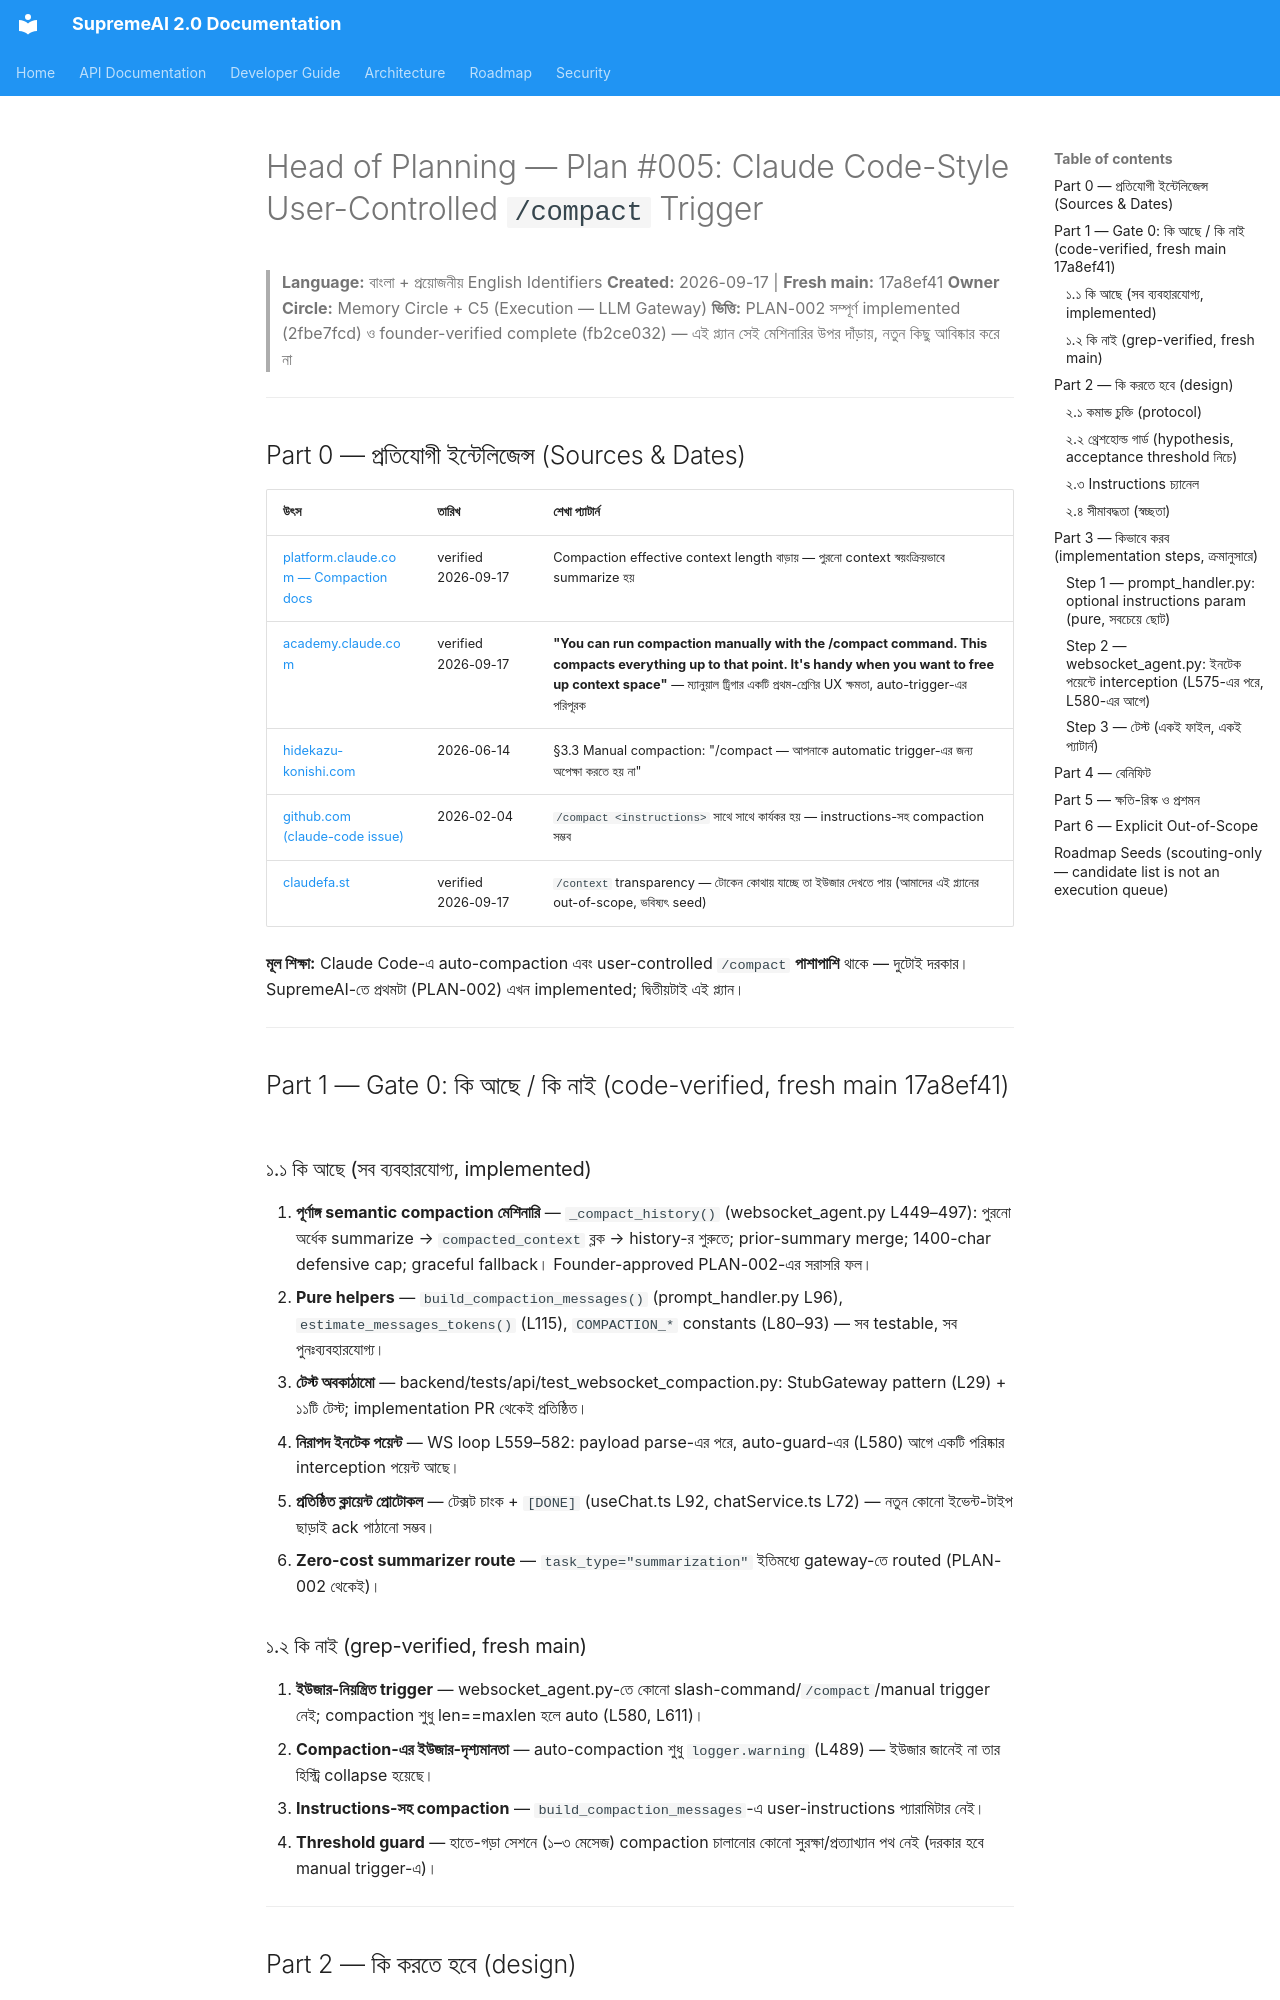

repository: SaifulHaqueNiloy/supremeai · page: plans/PLAN_005_USER_CONTROLLED_COMPACT_TRIGGER_2026-09-17/index.html · generator: mkdocs

---
id: head-of-planning-ws-compact-command-v1-2026-09-17
title: "Head of Planning — Plan #005: Claude Code-Style User-Controlled /compact Trigger (বিদ্যমান PLAN-002 Compaction মেশিনারির উপর, শূন্য নতুন Dependency, শূন্য নতুন Infra)"
status: proposed
document_role: implementation
owner_circle: Memory Circle + C5 (Execution — LLM Gateway) — PLAN_002-এর হুবহু মালিকানা, একই WS চ্যাট সাবসিস্টেম
target_scope: supremeai_internal
scope: "ONE complete plan, grounded in actual repo code on fresh main 17a8ef41 (2026-09-17) — PLAN-002-এর implemented _compact_history() মেশিনারির উপর একটি ছোট, সুগঠিত user-facing সংযোজন; PLAN_LIFECYCLE_POLICY.md (2026-09-17, target_scope taxonomy সহ) কঠোরভাবে অনুসরণ; Gates 0–6; quantitative claims labeled; explicit out-of-scope"
depends_on:
  - backend/api/routes/websocket_agent.py (implemented PLAN-002 machinery — _compact_history L449–497, WS chat loop L557–616, deque(maxlen=50) L548)
  - backend/core/prompt_handler.py (implemented pure helpers — COMPACTION_SYSTEM_PROMPT L80, COMPACTION_SUMMARY_CHAR_CAP=1400 L91, COMPACTION_BLOCK_LABEL L93, build_compaction_messages L96, estimate_messages_tokens L115)
  - backend/tests/api/test_websocket_compaction.py (existing 11-test suite + StubGateway pattern L29 — এই প্ল্যানের টেস্ট একই ফাইলে একই প্যাটার্নে যুক্ত হবে)
  - backend/core/llm/llm_gateway (existing singleton — task_type="summarization" ইতিমধ্যে implemented compaction path-এ ব্যবহৃত)
  - frontend/src/hooks/useChat.ts L92 + frontend/src/services/chatService.ts L72 (existing [DONE] stream-termination contract — নতুন কোনো frontend change নয়)
  - README.md Constitution #4 (Dynamic Discovery), #8 (Graceful Degradation), #13 (No Silent Failure), #14 (Sustainable Cost)
  - AGENTS.md Mandatory Rule #9 (Enterprise-Grade Completeness & Safety by Design)
implements:
  - Claude Code-এর ব্যবহারকারী-নিয়ন্ত্রিত compaction UX — ইউজার যখন চায় তখনই হিস্ট্রি collapse, automatic trigger-এর অপেক্ষা নয় (Constitution #4)
  - PLAN-002-এর সাইলেন্ট auto-compaction-এর উপর একটি দৃশ্যমান, স্বীকৃত, honest acknowledgment স্তর (Constitution #13 No Silent Failure)
  - শূন্য নতুন subsystem, শূন্য নতুন dependency, শূন্য নতুন infra — বিদ্যমান implemented ফাংশনের পুনঃব্যবহার (Constitution #3, #14)
supersedes: []
superseded_by: []
source_of_truth: false  # proposed candidate — tested code + contracts remain reality; execution only after explicit founder approval per Gate 2; single-plan execution discipline অনুসারে অনুমোদনের পর এটিই হবে একমাত্র active plan
last_verified: "2026-09-17 (fresh main 17a8ef41 code-read: PLAN-002 implementation commits 2fbe7fcd + 65a1f1f6 এবং completion commit fb2ce032 পরবর্তী state; _compact_history L449–497 sed-verified, WS loop receive L559 / content_to_send L570+575 / auto-guard L580 / user append L582 / assistant guard L611 / [DONE] L615; prompt_handler COMPACTION_* L80–115 sed-verified; frontend [DONE] contract useChat.ts L92, chatService.ts L72 grep-verified; grep-verified: websocket_agent.py-তে কোনো slash-command handling নেই — এই প্ল্যানের subject সম্পূর্ণ unclaimed); re-verified 2026-09-17 on main 68cf886c — websocket_agent.py ও prompt_handler.py 2fbe7fcd-এর পর থেকে 0-diff (সব core citation অপরিবর্তিত: _compact_history L449–497, receive L559, payload parse L562–575, auto-guard L580, user append L582, assistant guard L611, [DONE] L615, COMPACTION_* L80–115); founder commit 1dea1fe2 (CI unblock) test_websocket_compaction.py-এ শুধু formatting change করেছে (StubGateway __init__ reformat + ১টি assert line-join — semantically identical, ১১টি টেস্ট অক্ষত, grep-verified); frontend [DONE] contract (useChat.ts L92, chatService.ts L72) 0-diff; সংশোধন (honesty fix): depends_on-এ deque(maxlen=50)-এর citation L554 ভুল ছিল — সঠিক লাইন L548, এবং WS chat loop রেঞ্জ L555–616 → L557–616 (while True L557) — উভয়ই এই commit-এই সংশোধিত); final-state re-verification 2026-09-17 on main 5bdda2e2 (rebase target — evidence 0-diff, transitivity note তখন শুধু commit message-এ ছিল) এবং main 71b55f8a (docs-only commit — evidence files 0-diff): deque(maxlen=50) L548, _compact_history L449, COMPACTION_SUMMARY_CHAR_CAP=1400 L91, ১১টি টেস্ট পুনঃgrep-verified — এই প্লান ফাইল নিজেই এখন তার পূর্ণ verification state বহন করছে (plan_registry নয়, commit message নয়)"
code_evidence:
  - backend/api/routes/websocket_agent.py L449–497 — implemented _compact_history(chat_history, llm_gateway_ref, session_ref): deque-এর পুরনো অর্ধেক summarize করে compacted_context ব্লক appendleft করে; graceful fallback সহ; কিন্তু এটি শুধুমাত্র L580 ও L611-এ len==maxlen হলে auto-call হয় — ইউজারের কোনো manual নিয়ন্ত্রণ নেই
  - backend/api/routes/websocket_agent.py L559–582 — WS loop-এর ইনটেক পয়েন্ট: receive_text (L559) → JSON payload parse (L562–575, content_to_send) → auto-compaction guard (L580) → user append (L582); /compact interception-এর জন্য স্বাভাবিক পয়েন্ট content_to_send-এর ঠিক পরে, auto-guard-এর আগে
  - backend/core/prompt_handler.py L96–113 — build_compaction_messages(evicted, prior): pure function, বর্তমানে ২-আর্গুমেন্ট; user-instructions সাপোর্টের জন্য backward-compatible optional তৃতীয় প্যারামিটার যোগ করা সম্ভব (বিদ্যমান ১১টি টেস্ট ২-আর্গ কলেই থাকবে)
  - backend/core/prompt_handler.py L80–93 — COMPACTION_SYSTEM_PROMPT / COMPACTION_SUMMARY_CHAR_CAP=1400 / COMPACTION_BLOCK_LABEL — implemented constants, পুনঃব্যবহৃত হবে
  - backend/tests/api/test_websocket_compaction.py L29–182 — StubGateway pattern + ১১টি টেস্ট (success/fallback/cap/bounded); নতুন টেস্ট এই ফাইলেই একই প্যাটার্নে যাবে
  - frontend/src/hooks/useChat.ts L92 + frontend/src/services/chatService.ts L72 — `if (!payload || payload === '[DONE]') return;` — stream-termination contract; /compact ack-ও একই প্যাটার্নে টেক্সট + [DONE] পাঠালে কোনো frontend change ছাড়াই সব ক্লায়েন্টে কাজ করবে
  - implementation_plan.md §13 register — PLAN_002-এর row এখনও "proposed" দেখাচ্ছে (stale); এই প্ল্যানের docs commit-এ founder-verified reality অনুযায়ী "complete (implemented 2fbe7fcd, closed fb2ce032)" হিসেবে annotate করা হবে — reconciliation rule 11
test_evidence: "none yet — implementation PR must deliver (একই ফাইলে) backend/tests/api/test_websocket_compaction.py-এ নতুন টেস্ট-ক্লাস: (১) /compact interception ইউজার টার্নে LLM call স্কিপ করে ack পাঠায়, (২) <4-message threshold-এ সৎ 'not enough history' ack (summarizer call নয়), (৩) /compact <instructions> → build_compaction_messages-এ optional param যায়, (৪) summarizer fail → honest failure ack + history অপরিবর্তিত, (৫) বিদ্যমান ১১ টেস্ট zero regression"
acceptance_criteria:
  - "pytest backend/tests/api/test_websocket_compaction.py → বিদ্যমান ১১ + নতুন ≥৫ assertion সব PASS"
  - "backend/tests/api/test_websocket_agent.py → zero regression (42/42)"
  - "live WS সেশন: ১০+ টার্ন পরে /compact পাঠালে ack আসে, পরবর্তী টার্নে টার্ন-১ তথ্য compacted summ
